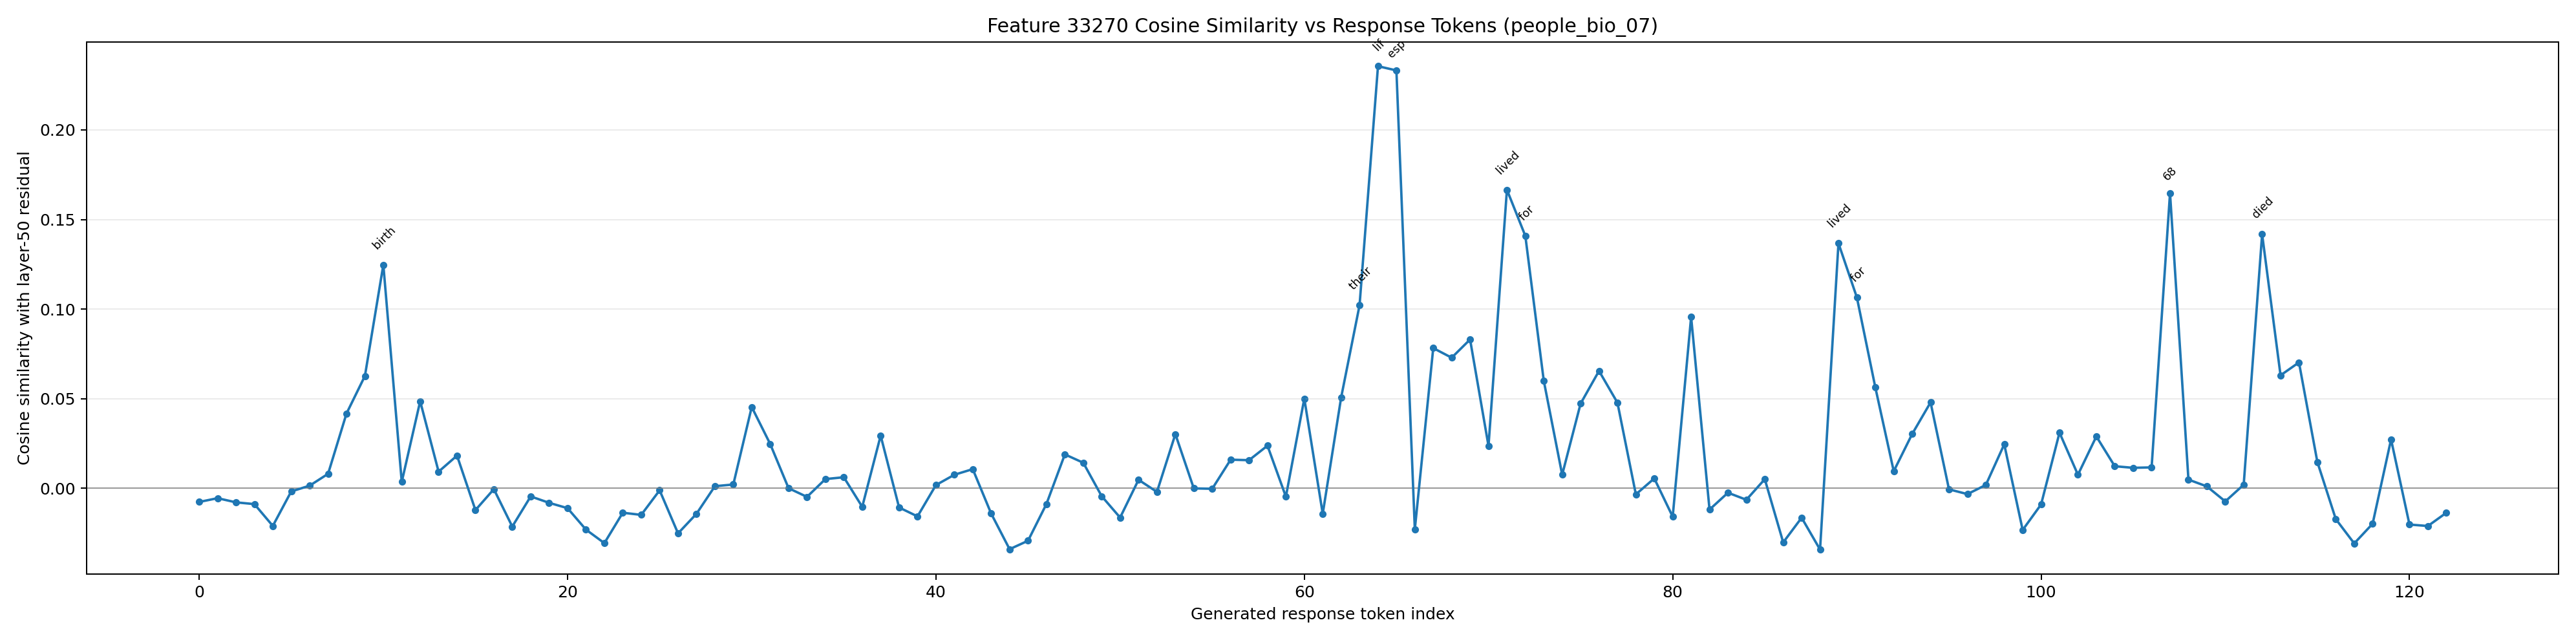

Values plotted in this chart, from the file beside it:
generated_token_index, token_id, token_text, prediction_position, cosine_similarity
0, 1271, To, 53, -0.007645
1, 4320, answer, 54, -0.005532
2, 420, this, 55, -0.007857
3, 3488, question, 56, -0.008841
4, 11, ,, 57, -0.02101
5, 584, we, 58, -0.001767
6, 1205, need, 59, 0.001454
7, 311, to, 60, 0.008064
8, 1440, know, 61, 0.0417
9, 279, the, 62, 0.06267
10, 7342, birth, 63, 0.1247
11, 323, and, 64, 0.003545
12, 4648, death, 65, 0.04859
13, 1667, years, 66, 0.009266
14, 315, of, 67, 0.01823
15, 2225, both, 68, -0.01218
16, 64532, Abdullah, 69, -0.0004914
17, 25273, Khan, 70, -0.02136
18, 8105, II, 71, -0.004545
19, 323, and, 72, -0.008124
20, 115189, �, 73, -0.0111
21, 112, �, 74, -0.02307
22, 90397, �, 75, -0.03062
23, 110, �, 76, -0.01365
24, 382, .??, 77, -0.01486
25, 5953, Ab, 78, -0.001138
26, 67, d, 79, -0.02517
27, 41897, ullah, 80, -0.01426
28, 25273, Khan, 81, 0.001149
29, 8105, II, 82, 0.002111
30, 574, was, 83, 0.04535
31, 9405, born, 84, 0.02477
32, 304, in, 85, 4.3876469135284424e-05
33, 220, , 86, -0.004808
34, 9800, 153, 87, 0.005132
35, 18, 3, 88, 0.006156
36, 323, and, 89, -0.01035
37, 8636, died, 90, 0.02938
38, 304, in, 91, -0.01072
39, 220, , 92, -0.01569
40, 11068, 159, 93, 0.001778
41, 23, 8, 94, 0.007538
42, 382, .??, 95, 0.01068
43, 70892, �, 96, -0.01413
44, 112, �, 97, -0.034
45, 90397, �, 98, -0.02929
46, 110, �, 99, -0.008771
47, 574, was, 100, 0.01892
48, 9405, born, 101, 0.01424
49, 304, in, 102, -0.00442
50, 220, , 103, -0.01636
51, 25314, 797, 104, 0.004735
52, 323, and, 105, -0.002026
53, 8636, died, 106, 0.03021
54, 304, in, 107, -6.279710214585066e-05
55, 220, , 108, -0.0002827
56, 24678, 865, 109, 0.01595
57, 382, .??, 110, 0.01568
58, 7184, Now, 111, 0.02378
59, 11, ,, 112, -0.00469
... 63 more rows
